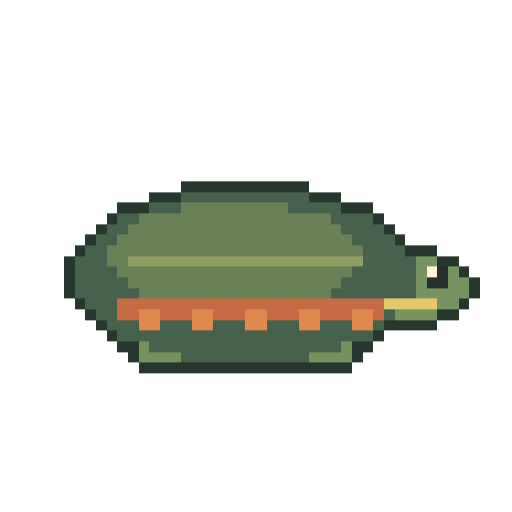
t = 0.00 s
t = 1.02 s: frame unchanged from t = 0.00 s, image omitted
t = 2.03 s: frame unchanged from t = 0.00 s, image omitted
t = 3.05 s: frame unchanged from t = 0.00 s, image omitted
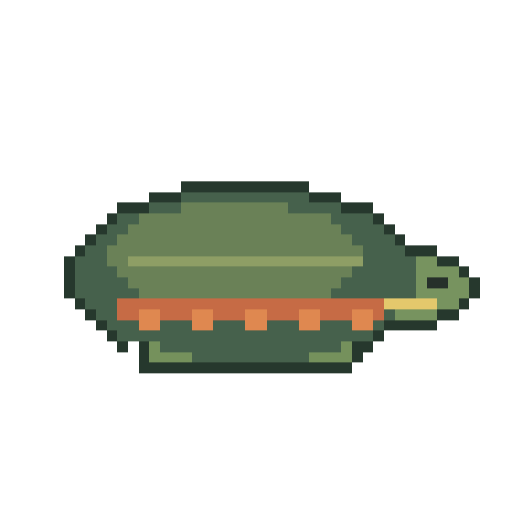
t = 4.07 s
t = 5.08 s: frame unchanged from t = 0.00 s, image omitted

The animated SVG that drew these frames (rendered in a browser with its animation timeline set to each time). Animation: 3 CSS @keyframes rules; one cycle of 6.10 s, repeats indefinitely.

<svg xmlns="http://www.w3.org/2000/svg" viewBox="0 0 48 48" role="img" aria-labelledby="title" shape-rendering="crispEdges" data-species="painted-turtle" data-sprite-frames="3"><title id="title">Original animated pixel illustration of Eastern Painted Turtle</title><style>.frame-0{opacity:1;animation:frame-0 6.1s steps(1,end) -1.458s infinite}.frame-1{opacity:0;animation:frame-1 6.1s steps(1,end) -1.458s infinite}.frame-2{opacity:0;animation:frame-2 6.1s steps(1,end) -1.458s infinite}@keyframes frame-0{0.0000%{opacity:1}4.1667%{opacity:1}8.3333%{opacity:1}12.5000%{opacity:1}16.6667%{opacity:1}20.8333%{opacity:1}25.0000%{opacity:1}29.1667%{opacity:1}33.3333%{opacity:1}37.5000%{opacity:1}41.6667%{opacity:1}45.8333%{opacity:1}50.0000%{opacity:1}54.1667%{opacity:1}58.3333%{opacity:1}62.5000%{opacity:1}66.6667%{opacity:1}70.8333%{opacity:1}75.0000%{opacity:1}79.1667%{opacity:1}83.3333%{opacity:0}87.5000%{opacity:0}91.6667%{opacity:0}95.8333%{opacity:1}100%{opacity:1}}@keyframes frame-1{0.0000%{opacity:0}4.1667%{opacity:0}8.3333%{opacity:0}12.5000%{opacity:0}16.6667%{opacity:0}20.8333%{opacity:0}25.0000%{opacity:0}29.1667%{opacity:0}33.3333%{opacity:0}37.5000%{opacity:0}41.6667%{opacity:0}45.8333%{opacity:0}50.0000%{opacity:0}54.1667%{opacity:0}58.3333%{opacity:0}62.5000%{opacity:0}66.6667%{opacity:0}70.8333%{opacity:0}75.0000%{opacity:0}79.1667%{opacity:0}83.3333%{opacity:1}87.5000%{opacity:0}91.6667%{opacity:1}95.8333%{opacity:0}100%{opacity:0}}@keyframes frame-2{0.0000%{opacity:0}4.1667%{opacity:0}8.3333%{opacity:0}12.5000%{opacity:0}16.6667%{opacity:0}20.8333%{opacity:0}25.0000%{opacity:0}29.1667%{opacity:0}33.3333%{opacity:0}37.5000%{opacity:0}41.6667%{opacity:0}45.8333%{opacity:0}50.0000%{opacity:0}54.1667%{opacity:0}58.3333%{opacity:0}62.5000%{opacity:0}66.6667%{opacity:0}70.8333%{opacity:0}75.0000%{opacity:0}79.1667%{opacity:0}83.3333%{opacity:0}87.5000%{opacity:1}91.6667%{opacity:0}95.8333%{opacity:0}100%{opacity:0}}@media(prefers-reduced-motion:reduce){.sprite-frame{animation:none!important;opacity:0!important}.frame-0{opacity:1!important}}</style><g class="sprite-frame frame-0" data-frame="0"><rect x="17" y="17" width="12" height="1" fill="#26382d"/><rect x="14" y="18" width="3" height="1" fill="#26382d"/><rect x="17" y="18" width="12" height="1" fill="#46614c"/><rect x="29" y="18" width="3" height="1" fill="#26382d"/><rect x="11" y="19" width="3" height="1" fill="#26382d"/><rect x="14" y="19" width="3" height="1" fill="#46614c"/><rect x="17" y="19" width="10" height="1" fill="#6a8157"/><rect x="27" y="19" width="5" height="1" fill="#46614c"/><rect x="32" y="19" width="3" height="1" fill="#26382d"/><rect x="10" y="20" width="1" height="1" fill="#26382d"/><rect x="11" y="20" width="2" height="1" fill="#46614c"/><rect x="13" y="20" width="18" height="1" fill="#6a8157"/><rect x="31" y="20" width="4" height="1" fill="#46614c"/><rect x="35" y="20" width="1" height="1" fill="#26382d"/><rect x="9" y="21" width="1" height="1" fill="#26382d"/><rect x="10" y="21" width="2" height="1" fill="#46614c"/><rect x="12" y="21" width="20" height="1" fill="#6a8157"/><rect x="32" y="21" width="4" height="1" fill="#46614c"/><rect x="36" y="21" width="1" height="1" fill="#26382d"/><rect x="8" y="22" width="1" height="1" fill="#26382d"/><rect x="9" y="22" width="2" height="1" fill="#46614c"/><rect x="11" y="22" width="22" height="1" fill="#6a8157"/><rect x="33" y="22" width="4" height="1" fill="#46614c"/><rect x="37" y="22" width="1" height="1" fill="#26382d"/><rect x="7" y="23" width="1" height="1" fill="#26382d"/><rect x="8" y="23" width="2" height="1" fill="#46614c"/><rect x="10" y="23" width="24" height="1" fill="#6a8157"/><rect x="34" y="23" width="4" height="1" fill="#46614c"/><rect x="38" y="23" width="3" height="1" fill="#26382d"/><rect x="6" y="24" width="1" height="1" fill="#26382d"/><rect x="7" y="24" width="3" height="1" fill="#46614c"/><rect x="10" y="24" width="2" height="1" fill="#6a8157"/><rect x="12" y="24" width="22" height="1" fill="#8e9e65"/><rect x="34" y="24" width="5" height="1" fill="#46614c"/><rect x="39" y="24" width="2" height="1" fill="#77935f"/><rect x="41" y="24" width="2" height="1" fill="#26382d"/><rect x="6" y="25" width="1" height="1" fill="#26382d"/><rect x="7" y="25" width="4" height="1" fill="#46614c"/><rect x="11" y="25" width="22" height="1" fill="#6a8157"/><rect x="33" y="25" width="6" height="1" fill="#46614c"/><rect x="39" y="25" width="1" height="1" fill="#77935f"/><rect x="40" y="25" width="1" height="1" fill="#fff6d9"/><rect x="41" y="25" width="1" height="1" fill="#26302a"/><rect x="42" y="25" width="1" height="1" fill="#77935f"/><rect x="43" y="25" width="1" height="1" fill="#26382d"/><rect x="6" y="26" width="1" height="1" fill="#26382d"/><rect x="7" y="26" width="5" height="1" fill="#46614c"/><rect x="12" y="26" width="20" height="1" fill="#6a8157"/><rect x="32" y="26" width="7" height="1" fill="#46614c"/><rect x="39" y="26" width="1" height="1" fill="#77935f"/><rect x="40" y="26" width="2" height="1" fill="#26302a"/><rect x="42" y="26" width="2" height="1" fill="#77935f"/><rect x="44" y="26" width="1" height="1" fill="#26382d"/><rect x="6" y="27" width="1" height="1" fill="#26382d"/><rect x="7" y="27" width="6" height="1" fill="#46614c"/><rect x="13" y="27" width="18" height="1" fill="#6a8157"/><rect x="31" y="27" width="8" height="1" fill="#46614c"/><rect x="39" y="27" width="5" height="1" fill="#77935f"/><rect x="44" y="27" width="1" height="1" fill="#26382d"/><rect x="7" y="28" width="1" height="1" fill="#26382d"/><rect x="8" y="28" width="3" height="1" fill="#46614c"/><rect x="11" y="28" width="25" height="1" fill="#c66b45"/><rect x="36" y="28" width="5" height="1" fill="#e4c86c"/><rect x="41" y="28" width="2" height="1" fill="#77935f"/><rect x="43" y="28" width="1" height="1" fill="#26382d"/><rect x="8" y="29" width="1" height="1" fill="#26382d"/><rect x="9" y="29" width="2" height="1" fill="#46614c"/><rect x="11" y="29" width="2" height="1" fill="#c66b45"/><rect x="13" y="29" width="2" height="1" fill="#df8850"/><rect x="15" y="29" width="3" height="1" fill="#c66b45"/><rect x="18" y="29" width="2" height="1" fill="#df8850"/><rect x="20" y="29" width="3" height="1" fill="#c66b45"/><rect x="23" y="29" width="2" height="1" fill="#df8850"/><rect x="25" y="29" width="3" height="1" fill="#c66b45"/><rect x="28" y="29" width="2" height="1" fill="#df8850"/><rect x="30" y="29" width="3" height="1" fill="#c66b45"/><rect x="33" y="29" width="2" height="1" fill="#df8850"/><rect x="35" y="29" width="1" height="1" fill="#c66b45"/><rect x="36" y="29" width="1" height="1" fill="#46614c"/><rect x="37" y="29" width="4" height="1" fill="#77935f"/><rect x="41" y="29" width="2" height="1" fill="#26382d"/><rect x="9" y="30" width="1" height="1" fill="#26382d"/><rect x="10" y="30" width="3" height="1" fill="#46614c"/><rect x="13" y="30" width="2" height="1" fill="#df8850"/><rect x="15" y="30" width="3" height="1" fill="#46614c"/><rect x="18" y="30" width="2" height="1" fill="#df8850"/><rect x="20" y="30" width="3" height="1" fill="#46614c"/><rect x="23" y="30" width="2" height="1" fill="#df8850"/><rect x="25" y="30" width="3" height="1" fill="#46614c"/><rect x="28" y="30" width="2" height="1" fill="#df8850"/><rect x="30" y="30" width="3" height="1" fill="#46614c"/><rect x="33" y="30" width="2" height="1" fill="#df8850"/><rect x="35" y="30" width="1" height="1" fill="#46614c"/><rect x="36" y="30" width="5" height="1" fill="#26382d"/><rect x="10" y="31" width="1" height="1" fill="#26382d"/><rect x="11" y="31" width="24" height="1" fill="#46614c"/><rect x="35" y="31" width="1" height="1" fill="#26382d"/><rect x="11" y="32" width="2" height="1" fill="#26382d"/><rect x="13" y="32" width="1" height="1" fill="#75915c"/><rect x="14" y="32" width="18" height="1" fill="#46614c"/><rect x="32" y="32" width="1" height="1" fill="#75915c"/><rect x="33" y="32" width="2" height="1" fill="#26382d"/><rect x="12" y="33" width="1" height="1" fill="#26382d"/><rect x="13" y="33" width="4" height="1" fill="#75915c"/><rect x="17" y="33" width="12" height="1" fill="#46614c"/><rect x="29" y="33" width="4" height="1" fill="#75915c"/><rect x="33" y="33" width="1" height="1" fill="#26382d"/><rect x="13" y="34" width="20" height="1" fill="#26382d"/></g><g class="sprite-frame frame-1" data-frame="1"><rect x="17" y="17" width="12" height="1" fill="#26382d"/><rect x="14" y="18" width="3" height="1" fill="#26382d"/><rect x="17" y="18" width="12" height="1" fill="#46614c"/><rect x="29" y="18" width="3" height="1" fill="#26382d"/><rect x="11" y="19" width="3" height="1" fill="#26382d"/><rect x="14" y="19" width="3" height="1" fill="#46614c"/><rect x="17" y="19" width="10" height="1" fill="#6a8157"/><rect x="27" y="19" width="5" height="1" fill="#46614c"/><rect x="32" y="19" width="3" height="1" fill="#26382d"/><rect x="10" y="20" width="1" height="1" fill="#26382d"/><rect x="11" y="20" width="2" height="1" fill="#46614c"/><rect x="13" y="20" width="18" height="1" fill="#6a8157"/><rect x="31" y="20" width="4" height="1" fill="#46614c"/><rect x="35" y="20" width="1" height="1" fill="#26382d"/><rect x="9" y="21" width="1" height="1" fill="#26382d"/><rect x="10" y="21" width="2" height="1" fill="#46614c"/><rect x="12" y="21" width="20" height="1" fill="#6a8157"/><rect x="32" y="21" width="4" height="1" fill="#46614c"/><rect x="36" y="21" width="1" height="1" fill="#26382d"/><rect x="8" y="22" width="1" height="1" fill="#26382d"/><rect x="9" y="22" width="2" height="1" fill="#46614c"/><rect x="11" y="22" width="22" height="1" fill="#6a8157"/><rect x="33" y="22" width="4" height="1" fill="#46614c"/><rect x="37" y="22" width="1" height="1" fill="#26382d"/><rect x="7" y="23" width="1" height="1" fill="#26382d"/><rect x="8" y="23" width="2" height="1" fill="#46614c"/><rect x="10" y="23" width="24" height="1" fill="#6a8157"/><rect x="34" y="23" width="4" height="1" fill="#46614c"/><rect x="38" y="23" width="3" height="1" fill="#26382d"/><rect x="6" y="24" width="1" height="1" fill="#26382d"/><rect x="7" y="24" width="3" height="1" fill="#46614c"/><rect x="10" y="24" width="2" height="1" fill="#6a8157"/><rect x="12" y="24" width="22" height="1" fill="#8e9e65"/><rect x="34" y="24" width="5" height="1" fill="#46614c"/><rect x="39" y="24" width="2" height="1" fill="#77935f"/><rect x="41" y="24" width="2" height="1" fill="#26382d"/><rect x="6" y="25" width="1" height="1" fill="#26382d"/><rect x="7" y="25" width="4" height="1" fill="#46614c"/><rect x="11" y="25" width="22" height="1" fill="#6a8157"/><rect x="33" y="25" width="6" height="1" fill="#46614c"/><rect x="39" y="25" width="1" height="1" fill="#77935f"/><rect x="40" y="25" width="1" height="1" fill="#fff6d9"/><rect x="41" y="25" width="1" height="1" fill="#26302a"/><rect x="42" y="25" width="1" height="1" fill="#77935f"/><rect x="43" y="25" width="1" height="1" fill="#26382d"/><rect x="6" y="26" width="1" height="1" fill="#26382d"/><rect x="7" y="26" width="5" height="1" fill="#46614c"/><rect x="12" y="26" width="20" height="1" fill="#6a8157"/><rect x="32" y="26" width="7" height="1" fill="#46614c"/><rect x="39" y="26" width="1" height="1" fill="#77935f"/><rect x="40" y="26" width="2" height="1" fill="#26302a"/><rect x="42" y="26" width="2" height="1" fill="#77935f"/><rect x="44" y="26" width="1" height="1" fill="#26382d"/><rect x="6" y="27" width="1" height="1" fill="#26382d"/><rect x="7" y="27" width="6" height="1" fill="#46614c"/><rect x="13" y="27" width="18" height="1" fill="#6a8157"/><rect x="31" y="27" width="8" height="1" fill="#46614c"/><rect x="39" y="27" width="5" height="1" fill="#77935f"/><rect x="44" y="27" width="1" height="1" fill="#26382d"/><rect x="7" y="28" width="1" height="1" fill="#26382d"/><rect x="8" y="28" width="3" height="1" fill="#46614c"/><rect x="11" y="28" width="25" height="1" fill="#c66b45"/><rect x="36" y="28" width="5" height="1" fill="#e4c86c"/><rect x="41" y="28" width="2" height="1" fill="#77935f"/><rect x="43" y="28" width="1" height="1" fill="#26382d"/><rect x="8" y="29" width="1" height="1" fill="#26382d"/><rect x="9" y="29" width="2" height="1" fill="#46614c"/><rect x="11" y="29" width="2" height="1" fill="#c66b45"/><rect x="13" y="29" width="2" height="1" fill="#df8850"/><rect x="15" y="29" width="3" height="1" fill="#c66b45"/><rect x="18" y="29" width="2" height="1" fill="#df8850"/><rect x="20" y="29" width="3" height="1" fill="#c66b45"/><rect x="23" y="29" width="2" height="1" fill="#df8850"/><rect x="25" y="29" width="3" height="1" fill="#c66b45"/><rect x="28" y="29" width="2" height="1" fill="#df8850"/><rect x="30" y="29" width="3" height="1" fill="#c66b45"/><rect x="33" y="29" width="2" height="1" fill="#df8850"/><rect x="35" y="29" width="1" height="1" fill="#c66b45"/><rect x="36" y="29" width="1" height="1" fill="#46614c"/><rect x="37" y="29" width="4" height="1" fill="#77935f"/><rect x="41" y="29" width="2" height="1" fill="#26382d"/><rect x="9" y="30" width="1" height="1" fill="#26382d"/><rect x="10" y="30" width="3" height="1" fill="#46614c"/><rect x="13" y="30" width="2" height="1" fill="#df8850"/><rect x="15" y="30" width="3" height="1" fill="#46614c"/><rect x="18" y="30" width="2" height="1" fill="#df8850"/><rect x="20" y="30" width="3" height="1" fill="#46614c"/><rect x="23" y="30" width="2" height="1" fill="#df8850"/><rect x="25" y="30" width="3" height="1" fill="#46614c"/><rect x="28" y="30" width="2" height="1" fill="#df8850"/><rect x="30" y="30" width="3" height="1" fill="#46614c"/><rect x="33" y="30" width="2" height="1" fill="#df8850"/><rect x="35" y="30" width="1" height="1" fill="#46614c"/><rect x="36" y="30" width="5" height="1" fill="#26382d"/><rect x="10" y="31" width="1" height="1" fill="#26382d"/><rect x="11" y="31" width="24" height="1" fill="#46614c"/><rect x="35" y="31" width="1" height="1" fill="#26382d"/><rect x="11" y="32" width="1" height="1" fill="#26382d"/><rect x="13" y="32" width="1" height="1" fill="#26382d"/><rect x="14" y="32" width="1" height="1" fill="#75915c"/><rect x="15" y="32" width="17" height="1" fill="#46614c"/><rect x="32" y="32" width="1" height="1" fill="#75915c"/><rect x="33" y="32" width="2" height="1" fill="#26382d"/><rect x="13" y="33" width="1" height="1" fill="#26382d"/><rect x="14" y="33" width="4" height="1" fill="#75915c"/><rect x="18" y="33" width="11" height="1" fill="#46614c"/><rect x="29" y="33" width="4" height="1" fill="#75915c"/><rect x="33" y="33" width="1" height="1" fill="#26382d"/><rect x="13" y="34" width="20" height="1" fill="#26382d"/></g><g class="sprite-frame frame-2" data-frame="2"><rect x="17" y="17" width="12" height="1" fill="#26382d"/><rect x="14" y="18" width="3" height="1" fill="#26382d"/><rect x="17" y="18" width="12" height="1" fill="#46614c"/><rect x="29" y="18" width="3" height="1" fill="#26382d"/><rect x="11" y="19" width="3" height="1" fill="#26382d"/><rect x="14" y="19" width="3" height="1" fill="#46614c"/><rect x="17" y="19" width="10" height="1" fill="#6a8157"/><rect x="27" y="19" width="5" height="1" fill="#46614c"/><rect x="32" y="19" width="3" height="1" fill="#26382d"/><rect x="10" y="20" width="1" height="1" fill="#26382d"/><rect x="11" y="20" width="2" height="1" fill="#46614c"/><rect x="13" y="20" width="18" height="1" fill="#6a8157"/><rect x="31" y="20" width="4" height="1" fill="#46614c"/><rect x="35" y="20" width="1" height="1" fill="#26382d"/><rect x="9" y="21" width="1" height="1" fill="#26382d"/><rect x="10" y="21" width="2" height="1" fill="#46614c"/><rect x="12" y="21" width="20" height="1" fill="#6a8157"/><rect x="32" y="21" width="4" height="1" fill="#46614c"/><rect x="36" y="21" width="1" height="1" fill="#26382d"/><rect x="8" y="22" width="1" height="1" fill="#26382d"/><rect x="9" y="22" width="2" height="1" fill="#46614c"/><rect x="11" y="22" width="22" height="1" fill="#6a8157"/><rect x="33" y="22" width="4" height="1" fill="#46614c"/><rect x="37" y="22" width="1" height="1" fill="#26382d"/><rect x="7" y="23" width="1" height="1" fill="#26382d"/><rect x="8" y="23" width="2" height="1" fill="#46614c"/><rect x="10" y="23" width="24" height="1" fill="#6a8157"/><rect x="34" y="23" width="4" height="1" fill="#46614c"/><rect x="38" y="23" width="3" height="1" fill="#26382d"/><rect x="6" y="24" width="1" height="1" fill="#26382d"/><rect x="7" y="24" width="3" height="1" fill="#46614c"/><rect x="10" y="24" width="2" height="1" fill="#6a8157"/><rect x="12" y="24" width="22" height="1" fill="#8e9e65"/><rect x="34" y="24" width="5" height="1" fill="#46614c"/><rect x="39" y="24" width="2" height="1" fill="#77935f"/><rect x="41" y="24" width="2" height="1" fill="#26382d"/><rect x="6" y="25" width="1" height="1" fill="#26382d"/><rect x="7" y="25" width="4" height="1" fill="#46614c"/><rect x="11" y="25" width="22" height="1" fill="#6a8157"/><rect x="33" y="25" width="6" height="1" fill="#46614c"/><rect x="39" y="25" width="4" height="1" fill="#77935f"/><rect x="43" y="25" width="1" height="1" fill="#26382d"/><rect x="6" y="26" width="1" height="1" fill="#26382d"/><rect x="7" y="26" width="5" height="1" fill="#46614c"/><rect x="12" y="26" width="20" height="1" fill="#6a8157"/><rect x="32" y="26" width="7" height="1" fill="#46614c"/><rect x="39" y="26" width="1" height="1" fill="#77935f"/><rect x="40" y="26" width="2" height="1" fill="#26302a"/><rect x="42" y="26" width="2" height="1" fill="#77935f"/><rect x="44" y="26" width="1" height="1" fill="#26382d"/><rect x="6" y="27" width="1" height="1" fill="#26382d"/><rect x="7" y="27" width="6" height="1" fill="#46614c"/><rect x="13" y="27" width="18" height="1" fill="#6a8157"/><rect x="31" y="27" width="8" height="1" fill="#46614c"/><rect x="39" y="27" width="5" height="1" fill="#77935f"/><rect x="44" y="27" width="1" height="1" fill="#26382d"/><rect x="7" y="28" width="1" height="1" fill="#26382d"/><rect x="8" y="28" width="3" height="1" fill="#46614c"/><rect x="11" y="28" width="25" height="1" fill="#c66b45"/><rect x="36" y="28" width="5" height="1" fill="#e4c86c"/><rect x="41" y="28" width="2" height="1" fill="#77935f"/><rect x="43" y="28" width="1" height="1" fill="#26382d"/><rect x="8" y="29" width="1" height="1" fill="#26382d"/><rect x="9" y="29" width="2" height="1" fill="#46614c"/><rect x="11" y="29" width="2" height="1" fill="#c66b45"/><rect x="13" y="29" width="2" height="1" fill="#df8850"/><rect x="15" y="29" width="3" height="1" fill="#c66b45"/><rect x="18" y="29" width="2" height="1" fill="#df8850"/><rect x="20" y="29" width="3" height="1" fill="#c66b45"/><rect x="23" y="29" width="2" height="1" fill="#df8850"/><rect x="25" y="29" width="3" height="1" fill="#c66b45"/><rect x="28" y="29" width="2" height="1" fill="#df8850"/><rect x="30" y="29" width="3" height="1" fill="#c66b45"/><rect x="33" y="29" width="2" height="1" fill="#df8850"/><rect x="35" y="29" width="1" height="1" fill="#c66b45"/><rect x="36" y="29" width="1" height="1" fill="#46614c"/><rect x="37" y="29" width="4" height="1" fill="#77935f"/><rect x="41" y="29" width="2" height="1" fill="#26382d"/><rect x="9" y="30" width="1" height="1" fill="#26382d"/><rect x="10" y="30" width="3" height="1" fill="#46614c"/><rect x="13" y="30" width="2" height="1" fill="#df8850"/><rect x="15" y="30" width="3" height="1" fill="#46614c"/><rect x="18" y="30" width="2" height="1" fill="#df8850"/><rect x="20" y="30" width="3" height="1" fill="#46614c"/><rect x="23" y="30" width="2" height="1" fill="#df8850"/><rect x="25" y="30" width="3" height="1" fill="#46614c"/><rect x="28" y="30" width="2" height="1" fill="#df8850"/><rect x="30" y="30" width="3" height="1" fill="#46614c"/><rect x="33" y="30" width="2" height="1" fill="#df8850"/><rect x="35" y="30" width="1" height="1" fill="#46614c"/><rect x="36" y="30" width="5" height="1" fill="#26382d"/><rect x="10" y="31" width="1" height="1" fill="#26382d"/><rect x="11" y="31" width="24" height="1" fill="#46614c"/><rect x="35" y="31" width="1" height="1" fill="#26382d"/><rect x="11" y="32" width="1" height="1" fill="#26382d"/><rect x="13" y="32" width="1" height="1" fill="#26382d"/><rect x="14" y="32" width="1" height="1" fill="#75915c"/><rect x="15" y="32" width="17" height="1" fill="#46614c"/><rect x="32" y="32" width="1" height="1" fill="#75915c"/><rect x="33" y="32" width="2" height="1" fill="#26382d"/><rect x="13" y="33" width="1" height="1" fill="#26382d"/><rect x="14" y="33" width="4" height="1" fill="#75915c"/><rect x="18" y="33" width="11" height="1" fill="#46614c"/><rect x="29" y="33" width="4" height="1" fill="#75915c"/><rect x="33" y="33" width="1" height="1" fill="#26382d"/><rect x="13" y="34" width="20" height="1" fill="#26382d"/></g></svg>
